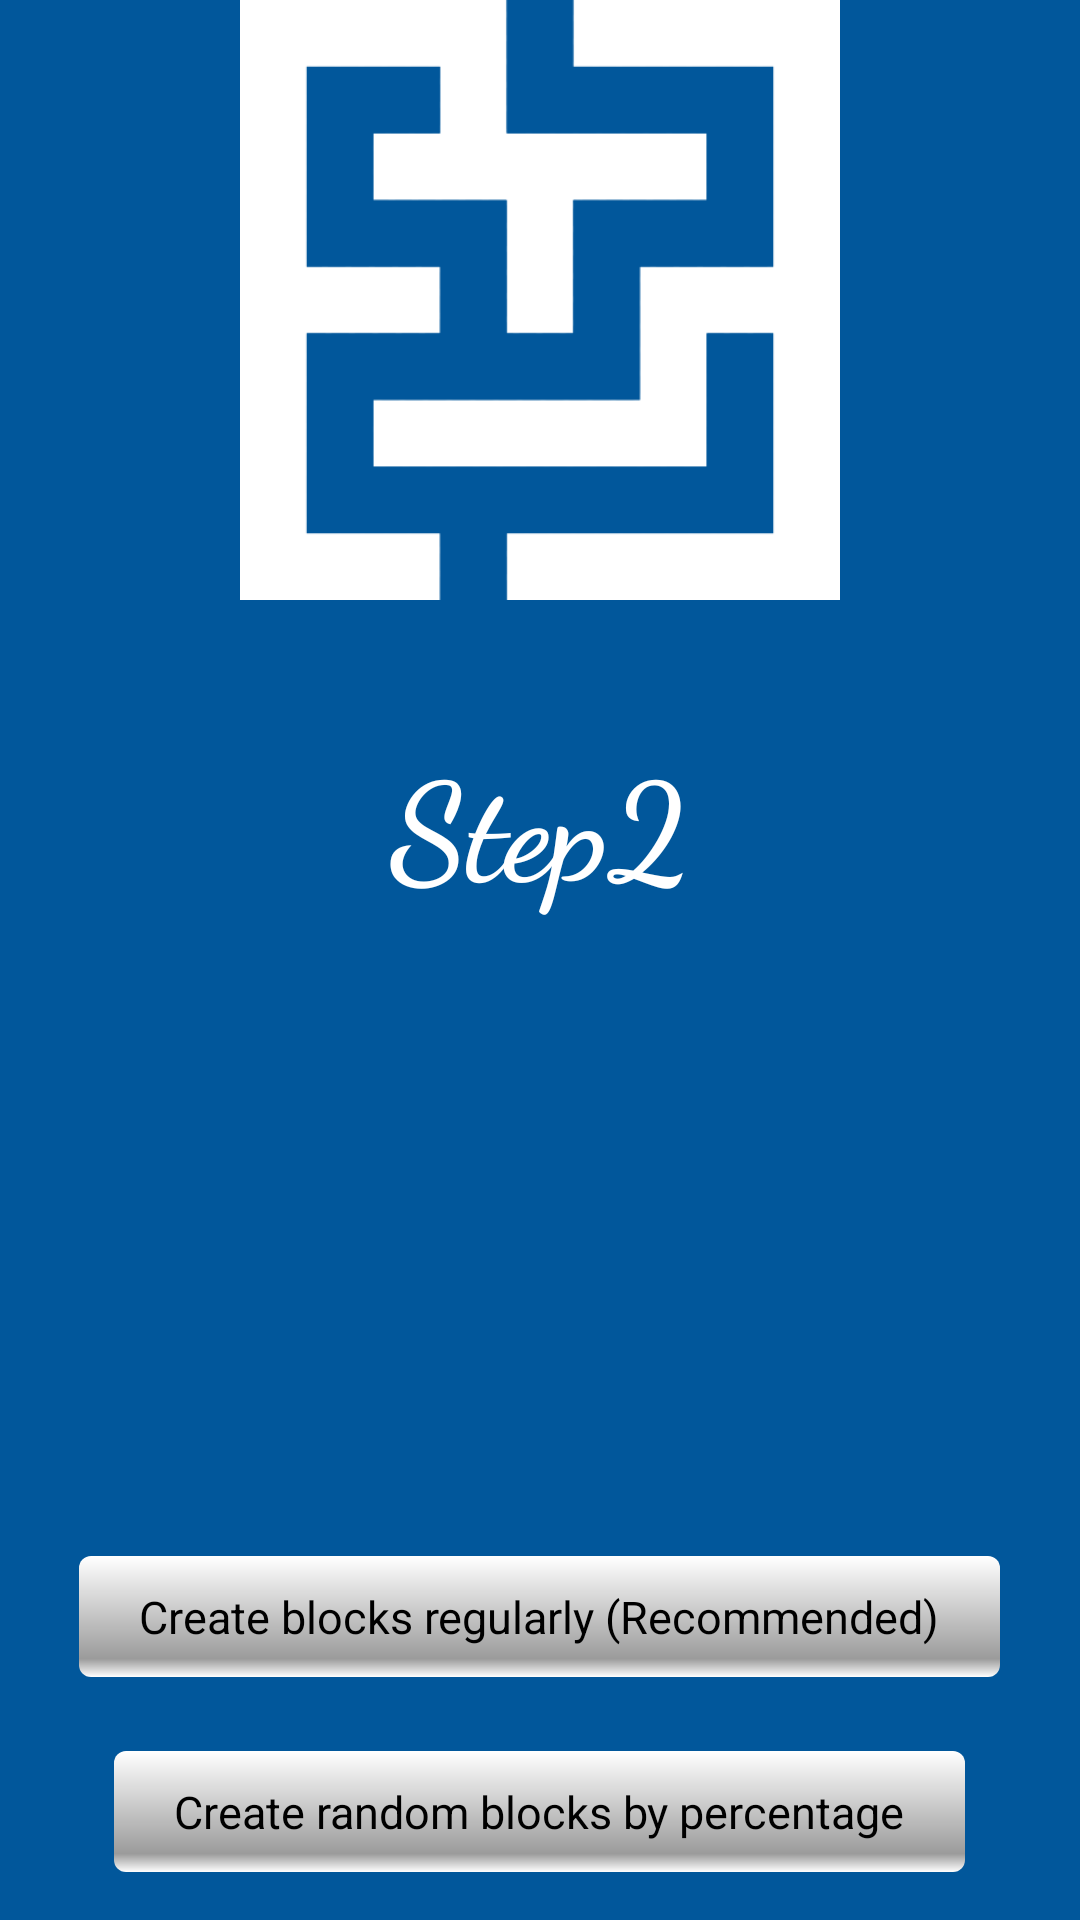

The Android layout XML behind this screen, and the referenced resources:
<!-- AndroidManifest.xml: application theme AppTheme -->
<!-- res/layout/activity_blocks.xml -->
<?xml version="1.0" encoding="utf-8"?>
<RelativeLayout
	xmlns:android="http://schemas.android.com/apk/res/android"
	xmlns:app="http://schemas.android.com/apk/res-auto"
	xmlns:tools="http://schemas.android.com/tools"
	android:id="@+id/activity_blocks"
	android:layout_width="match_parent"
	android:layout_height="match_parent"
	android:paddingBottom="@dimen/activity_vertical_margin"
	android:paddingLeft="@dimen/activity_horizontal_margin"
	android:paddingRight="@dimen/activity_horizontal_margin"
	android:paddingTop="@dimen/activity_vertical_margin"
	tools:context="@drawable/splash_logo"
	android:background="@color/colorPrimary"
	android:theme="@style/AppTheme">

	<ImageView
		android:layout_height="200dp"
		app:srcCompat="@drawable/splash_logo"
		android:id="@+id/logo"
		android:layout_width="200dp"
		android:layout_alignParentTop="true"
		android:layout_centerHorizontal="true"/>

	<TextView
		android:text="Step2"
		android:layout_width="wrap_content"
		android:layout_height="wrap_content"
		android:id="@+id/pageTitle"
		android:textSize="45sp"
		android:fontFamily="cursive"
		android:textStyle="normal|bold"
		android:textColor="#FFFFFF"
		android:layout_below="@+id/logo"
		android:layout_centerHorizontal="true"
		android:layout_marginTop="43dp"/>

	<Button
		android:text="Create random blocks by percentage"
		android:layout_width="wrap_content"
		android:layout_height="wrap_content"
		android:id="@+id/random"
		android:elevation="0dp"
		android:typeface="sans"
		android:layout_marginBottom="16dp"
		android:layout_alignParentBottom="true"
		android:layout_centerHorizontal="true"/>

	<Button
		android:text="Create blocks regularly (Recommended)"
		android:layout_width="wrap_content"
		android:layout_height="wrap_content"
		android:id="@+id/regular"
		android:elevation="0dp"
		android:typeface="sans"
		android:layout_marginBottom="65dp"
		android:layout_alignBottom="@+id/random"
		android:layout_centerHorizontal="true"/>

	<EditText
		android:layout_width="wrap_content"
		android:layout_height="wrap_content"
		android:ems="10"
		android:id="@+id/percentage"
		android:layout_above="@+id/create"
		android:layout_centerHorizontal="true"
		android:layout_marginBottom="25dp"
		style="@style/inputBox"
		android:hint="Percentage ..."
		android:visibility="gone"
		android:inputType="number"
		android:numeric="integer"/>

	<Button
		android:text="Create"
		android:layout_width="wrap_content"
		android:layout_height="wrap_content"
		android:id="@+id/create"
		android:visibility="gone"
		android:layout_alignParentBottom="true"
		android:layout_centerHorizontal="true"/>

</RelativeLayout>
<!-- resources referenced by this layout -->
<resources>
  <color name="colorPrimary">#01579b</color>
  <!-- drawable splash_logo: png bitmap (drawable, 4654 bytes) -->
  <style name="AppTheme" parent="Theme.AppCompat.Light.DarkActionBar">
  		
  		<item name="colorPrimary">@color/colorPrimary</item>
  		<item name="colorPrimaryDark">@color/colorPrimaryDark</item>
  		<item name="colorAccent">@color/colorAccent</item>
  		<item name="android:textViewStyle">@style/textView</item>
  		<item name="android:buttonStyle">@style/button</item>
  		<item name="android:editTextStyle">@style/inputBox</item>
  	</style>
  <style name="inputBox" parent="android:Widget.EditText">
  		<item name="android:background">@drawable/bgbox</item>
  		<item name="android:textSize">15sp</item>
  		<item name="android:padding">10sp</item>
  		<item name="android:width">300sp</item>
  
  	</style>
  <color name="colorPrimaryDark">#003e6e</color>
  <color name="colorAccent">#ab1801</color>
  <style name="textView" parent="android:TextAppearance.Widget.TextView">
  		<item name="android:textSize">15sp</item>
  	</style>
  <style name="button" parent="android:Widget.Button">
  		<item name="android:background">@drawable/button</item>
  		<item name="android:textSize">15sp</item>
  		<item name="android:paddingLeft">20sp</item>
  		<item name="android:paddingRight">20sp</item>
  		<item name="android:paddingTop">10sp</item>
  		<item name="android:paddingBottom">10sp</item>
  	</style>
  <!-- drawable bgbox (drawable) -->
  <?xml version="1.0" encoding="utf-8"?>
  <shape xmlns:android="http://schemas.android.com/apk/res/android" >
      <solid android:color="#c8ffffff" />
      <corners android:radius="4dp"/>
  </shape>
  <!-- drawable button (drawable) -->
  <?xml version="1.0" encoding="utf-8"?>
  <shape xmlns:android="http://schemas.android.com/apk/res/android" >
      <gradient android:type="linear" android:angle="90" android:startColor="#FFFFFF" android:centerColor="#9b9b9b" android:centerX="15%" android:endColor="#FFFFFF"/>
      <corners android:radius="4dp"/>
  </shape>
</resources>
